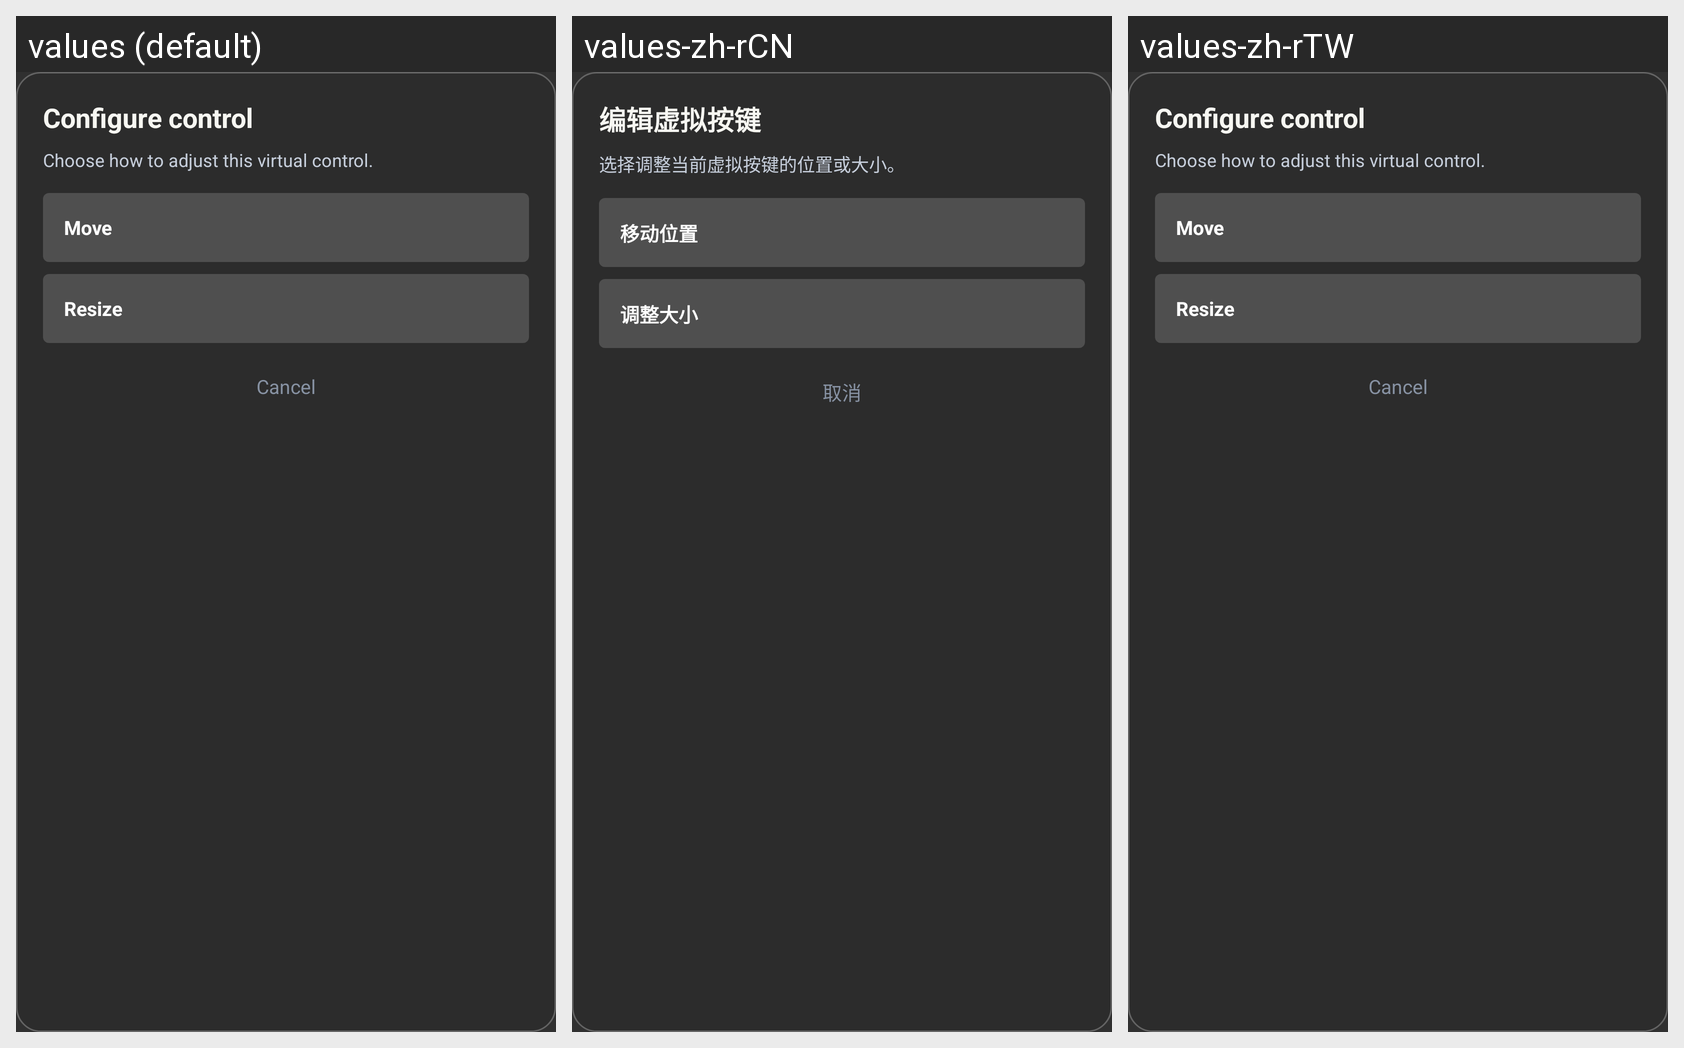

Strings drawn on this Android screen and how each of the app's shown locales translates them:
Android screen res/layout/dialog_virtual_controller_config.xml rendered under 3 locales, left to right: values (default), values-zh-rCN, values-zh-rTW. Device: Nexus 5 (rendered at 1080×1920; each locale shown at half size, 540×960, under a caption strip naming it); theme AppTheme.
Strings drawn on this screen, with the default value and each locale's value (text and hints the layout hard-codes, and strings that could not be matched under every locale, appear in the picture but are not listed):

virtual_controller_config_title
  values: Configure control
  values-zh-rCN: 编辑虚拟按键
  values-zh-rTW: Configure control  [not translated; the default value is used]

virtual_controller_config_summary
  values: Choose how to adjust this virtual control.
  values-zh-rCN: 选择调整当前虚拟按键的位置或大小。
  values-zh-rTW: Choose how to adjust this virtual control.  [not translated; the default value is used]

virtual_controller_config_move
  values: Move
  values-zh-rCN: 移动位置
  values-zh-rTW: Move  [not translated; the default value is used]

virtual_controller_config_resize
  values: Resize
  values-zh-rCN: 调整大小
  values-zh-rTW: Resize  [not translated; the default value is used]

dialog_action_cancel
  values: Cancel
  values-zh-rCN: 取消
  values-zh-rTW: Cancel  [not translated; the default value is used]
